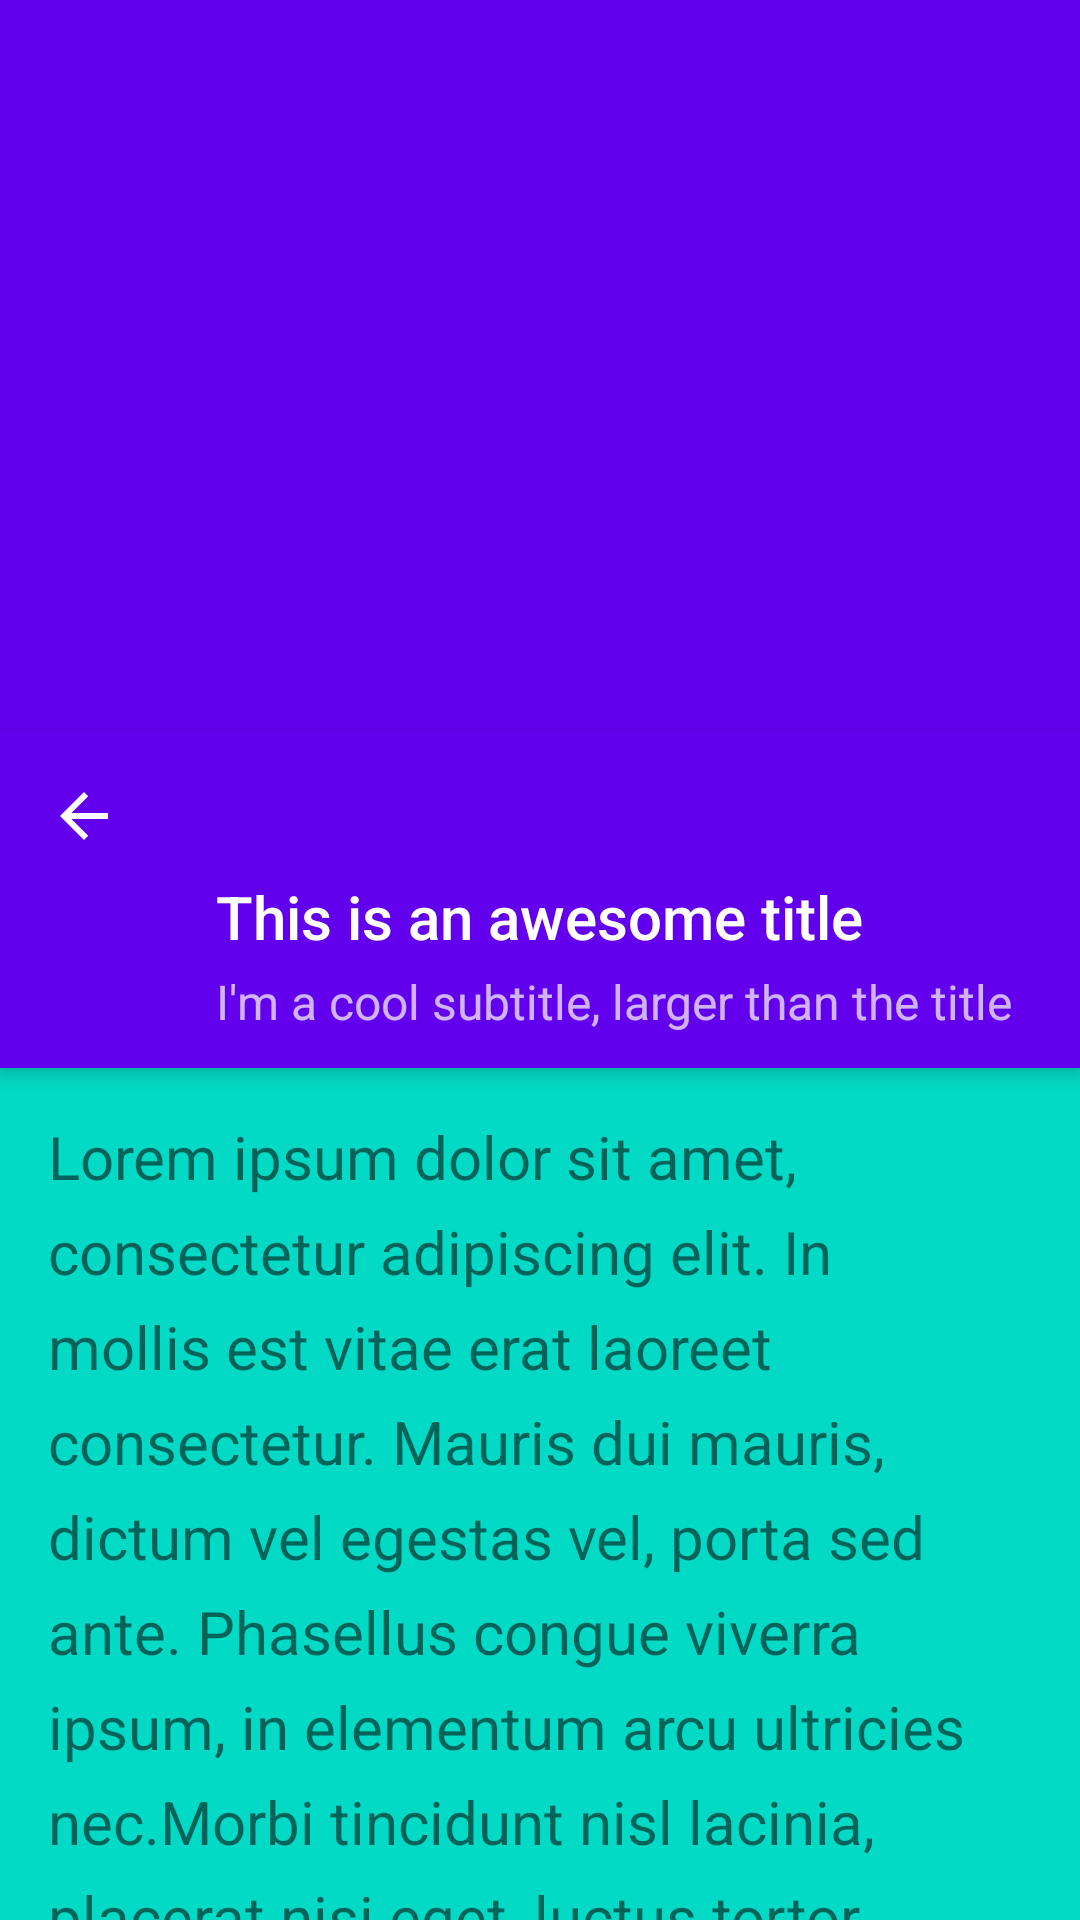

Android layout source for this screen:
<!-- AndroidManifest.xml: application theme AppTheme -->
<!-- res/layout/activity_io_detail_2.xml -->
<?xml version="1.0" encoding="utf-8"?>
<android.support.design.widget.CoordinatorLayout xmlns:android="http://schemas.android.com/apk/res/android"
    xmlns:app="http://schemas.android.com/apk/res-auto"
    xmlns:tools="http://schemas.android.com/tools"
    android:layout_width="match_parent"
    android:layout_height="match_parent"
    android:background="@color/colorAccent">

    <android.support.design.widget.AppBarLayout
        android:id="@+id/ioexample.appbar"
        android:layout_width="match_parent"
        android:layout_height="300dp"
        android:theme="@style/ThemeOverlay.AppCompat.Dark.ActionBar">

        <android.support.design.widget.CollapsingToolbarLayout
            android:id="@+id/ioexample.collapsing"
            android:layout_width="match_parent"
            android:layout_height="match_parent"
            app:contentScrim="?attr/colorPrimary"
            app:expandedTitleMarginEnd="64dp"
            app:expandedTitleMarginStart="48dp"
            app:layout_scrollFlags="scroll|exitUntilCollapsed">

            <ImageView
                android:id="@+id/ioexample.backdrop"
                android:layout_width="match_parent"
                android:layout_height="match_parent"
                android:scaleType="centerCrop"
                android:src="@drawable/material_flat"
                app:layout_collapseMode="parallax"
                tools:ignore="ContentDescription" />
        </android.support.design.widget.CollapsingToolbarLayout>

    </android.support.design.widget.AppBarLayout>

    <android.support.v4.widget.NestedScrollView
        android:layout_width="match_parent"
        android:layout_height="match_parent"
        app:layout_behavior="@string/appbar_scrolling_view_behavior">

        <TextView
            android:layout_width="match_parent"
            android:layout_height="wrap_content"
            android:layout_marginTop="56dp"
            android:lineSpacingExtra="8dp"
            android:padding="@dimen/activity_horizontal_margin"
            android:text="@string/lorem"
            android:textSize="20sp" />
    </android.support.v4.widget.NestedScrollView>

    <android.support.v7.widget.Toolbar
        android:id="@+id/ioexample.toolbar"
        style="@style/ToolBarWithNavigationBack"
        android:layout_width="match_parent"
        android:layout_height="112dp"
        android:background="@color/colorPrimary"
        android:elevation="4dp"
        app:layout_anchor="@id/ioexample.appbar"
        app:layout_anchorGravity="bottom"
        app:layout_collapseMode="pin"
        app:theme="@style/ThemeOverlay.AppCompat.Light">

        <LinearLayout
            android:layout_width="match_parent"
            android:layout_height="wrap_content"
            android:layout_gravity="bottom"
            android:layout_marginBottom="8dp"
            android:minHeight="?android:attr/actionBarSize"
            android:orientation="vertical">

            <TextView
                android:layout_width="match_parent"
                android:layout_height="wrap_content"
                android:text="@string/example_title"
                android:textAppearance="@style/TextAppearance.AppCompat.Widget.ActionBar.Title.Inverse" />

            <TextView
                android:layout_width="match_parent"
                android:layout_height="wrap_content"
                android:layout_marginTop="4dp"
                android:text="@string/example_subtitle"
                android:textAppearance="@style/TextAppearance.AppCompat.Widget.ActionBar.Subtitle.Inverse" />
        </LinearLayout>
    </android.support.v7.widget.Toolbar>
</android.support.design.widget.CoordinatorLayout>
<!-- resources referenced by this layout -->
<resources>
  <dimen name="activity_horizontal_margin">16dp</dimen>
  <string name="example_subtitle">I\'m a cool subtitle, larger than the title</string>
  <string name="example_title">This is an awesome title</string>
  <string name="lorem">
  		Lorem ipsum dolor sit amet, consectetur adipiscing elit.
  		In mollis est vitae erat laoreet consectetur. Mauris dui mauris,
  		dictum vel egestas vel, porta sed ante. Phasellus congue viverra ipsum,
  		in elementum arcu ultricies nec.Morbi tincidunt nisl lacinia, placerat nisi eget, luctus tortor.
  		Morbi efficitur dictum leo, sit amet volutpat lorem sodales nec. Quisque et erat et turpis fringilla condimentum.
  		Lorem ipsum dolor sit amet, consectetur adipiscing elit. Mauris auctor vulputate libero vitae iaculis.
  		Curabitur id blandit quam. Praesent massa ante, pulvinar vitae sagittis commodo, scelerisque porttitor eros.
  		Mauris suscipit a enim nec congue. Mauris tristique cursus aliquet. Nunc quis hendrerit nunc. Praesent tristique tellus purus,
  		a pretium ex gravida id. Cras laoreet malesuada nulla, at bibendum metus ultricies a. Fusce eu ornare arcu. Proin ut molestie est.
  		Vestibulum quis vehicula erat. Nam sed tempus nibh. Sed tortor ante, maximus venenatis odio sed, ultricies maximus lectus.
  		Aliquam sed volutpat ligula. Integer bibendum, magna ac lacinia suscipit,
  		risus libero rutrum justo, sed tempus augue tellus eget est. Curabitur convallis augue nisl,
  		id efficitur urna posuere faucibus. Ut sed egestas nulla, eu finibus metus. Nunc a arcu ante.
  		Aenean ullamcorper dolor non condimentum congue. Aenean mauris nunc, pellentesque at placerat vitae,
  		aliquet quis orci. Curabitur maximus augue ut bibendum sagittis.
  	</string>
  <style name="ToolBarWithNavigationBack">
          <item name="navigationIcon">@drawable/abc_ic_ab_back_material</item>
      </style>
  <style name="AppTheme" parent="Theme.AppCompat.Light.DarkActionBar">
          
          <item name="colorPrimary">@color/colorPrimary</item>
          <item name="colorPrimaryDark">@color/colorPrimaryDark</item>
          <item name="colorAccent">@color/colorAccent</item>
      </style>
  <!-- not gathered from this repository: default colours our renderer supplied (Android Studio template values) -->
  <color name="colorPrimary">#FF6200EE</color>
  <color name="colorPrimaryDark">#FF3700B3</color>
  <color name="colorAccent">#FF03DAC5</color>
</resources>
